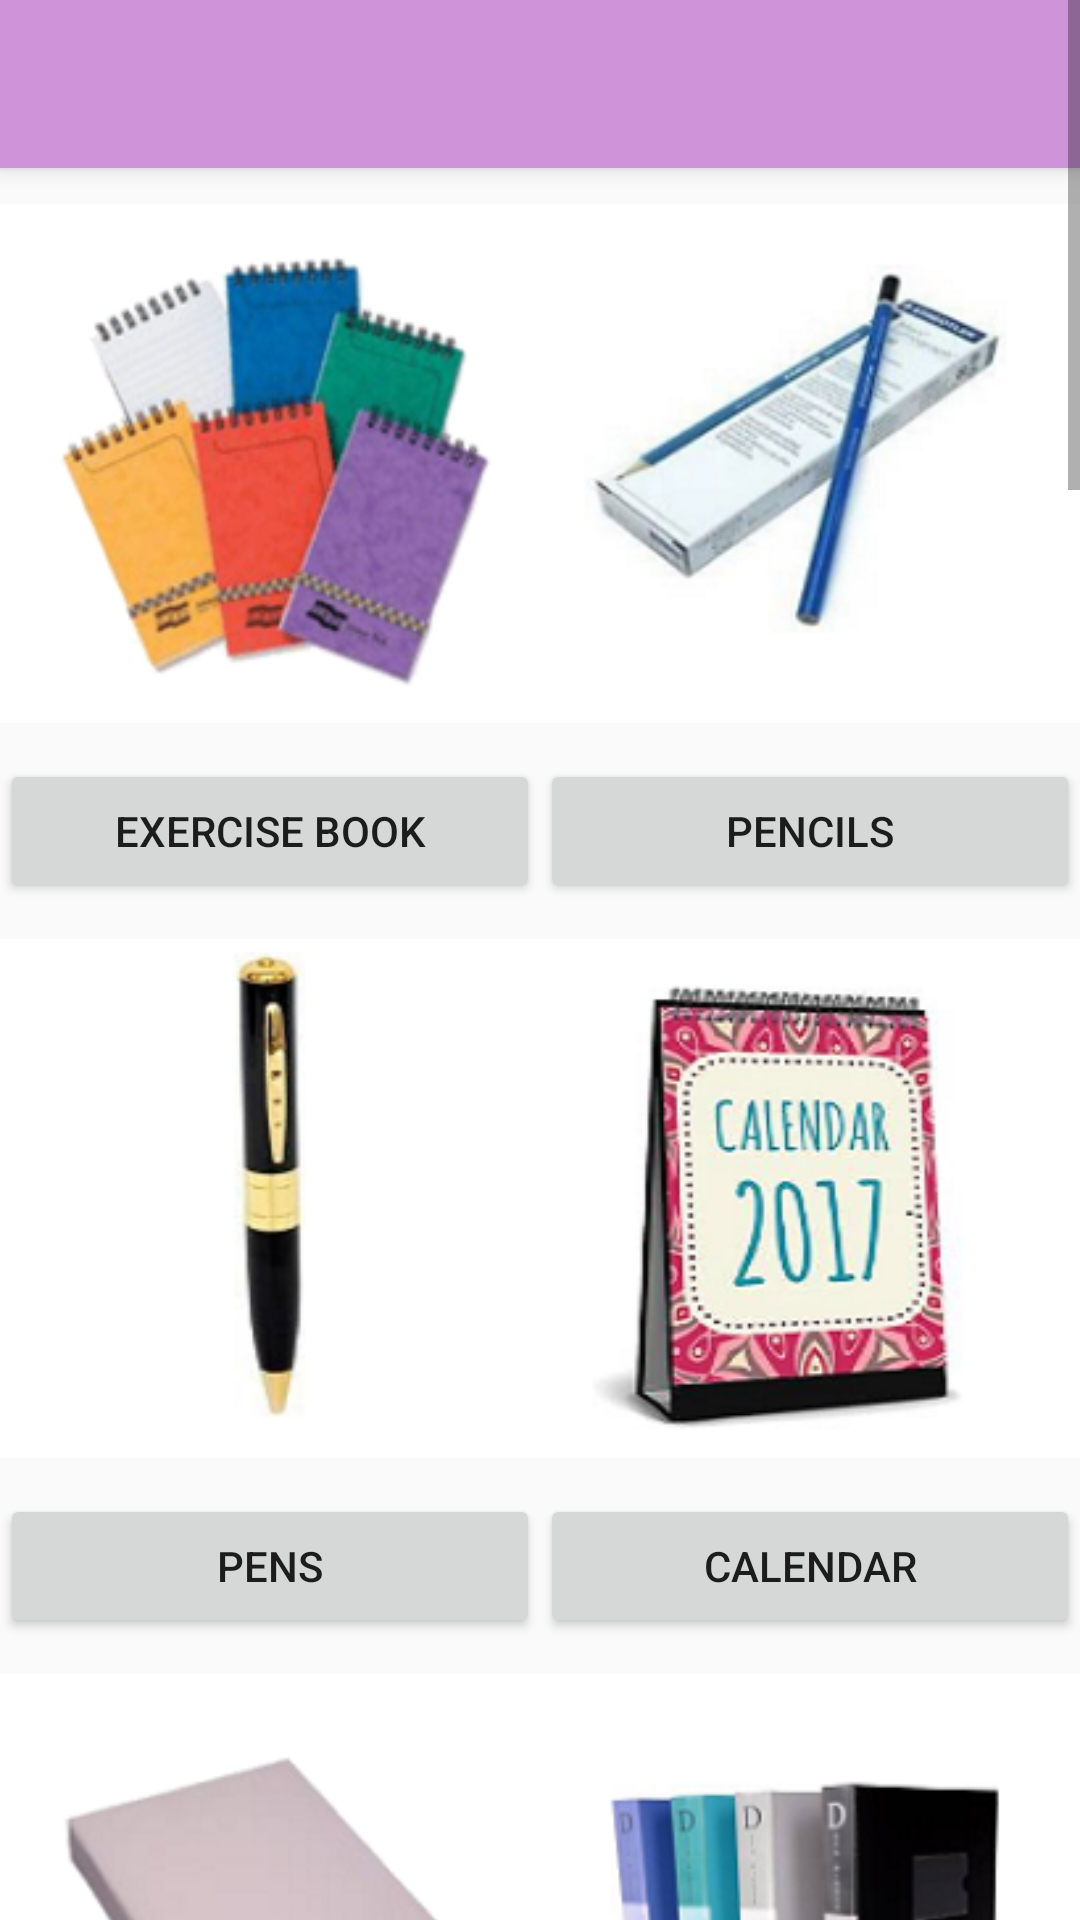

The Android layout XML behind this screen, and the referenced resources:
<!-- AndroidManifest.xml: application theme Theme.AppCompat.Light.NoActionBar -->
<!-- res/layout/activity_homepage.xml -->
<?xml version="1.0" encoding="utf-8"?>
<ScrollView xmlns:android="http://schemas.android.com/apk/res/android"
    xmlns:app="http://schemas.android.com/apk/res-auto"
    android:orientation="vertical"
    android:layout_width="match_parent"
    android:layout_height="match_parent">
    tools:context="com.android.ad.mycart.MainActivity">

    <RelativeLayout
        android:layout_width="match_parent"
        android:layout_height="match_parent">

    <LinearLayout
        android:layout_width="wrap_content"
        android:layout_height="wrap_content"
        android:orientation="vertical">

    <android.support.v7.widget.Toolbar
        android:id="@+id/my_toolbar"
        android:layout_width="match_parent"
        android:layout_height="?attr/actionBarSize"
        android:background="#CE93D8"
        android:elevation="4dp"
        android:theme="@style/ThemeOverlay.AppCompat.ActionBar"
        app:popupTheme="@style/ThemeOverlay.AppCompat.Light"/>

    <RelativeLayout xmlns:android="http://schemas.android.com/apk/res/android"
        xmlns:tools="http://schemas.android.com/tools"
        android:id="@+id/activity_main"
        android:layout_width="match_parent"
        android:layout_height="match_parent"
        >

        <LinearLayout
            android:layout_width="match_parent"
            android:layout_height="match_parent"
            android:orientation="horizontal"
            android:layout_alignParentTop="true"
            android:layout_alignParentLeft="true"
            android:layout_alignParentStart="true">

            <LinearLayout
                android:layout_width="0dp"
                android:layout_height="match_parent"
                android:layout_weight="1"
                android:orientation="vertical">

                <ImageView
                    android:layout_width="match_parent"
                    android:layout_height="wrap_content"
                    android:src="@drawable/notepad"/>

                <Button
                    android:layout_width="match_parent"
                    android:layout_height="wrap_content"
                    android:padding="8dp"
                    android:onClick="openBooksList"
                    android:text="Exercise Book" />

                <ImageView
                    android:layout_width="match_parent"
                    android:layout_height="wrap_content"
                    android:src="@drawable/pens"/>

                <Button
                    android:layout_width="match_parent"
                    android:layout_height="wrap_content"
                    android:padding="8dp"
                    android:onClick="addThreeForTeamA"
                    android:text="Pens" />

                <ImageView
                    android:layout_width="match_parent"
                    android:layout_height="wrap_content"
                    android:src="@drawable/papers" />

                <Button
                    android:layout_width="match_parent"
                    android:layout_height="wrap_content"
                    android:padding="8dp"
                    android:onClick="addThreeForTeamA"
                    android:text="Papers" />


                <ImageView
                    android:layout_width="match_parent"
                    android:layout_height="wrap_content"
                    android:src="@drawable/clips"/>
                <Button
                    android:layout_width="match_parent"
                    android:layout_height="wrap_content"
                    android:padding="8dp"
                    android:onClick="addThreeForTeamA"
                    android:text="Clips" />

                <ImageView
                    android:layout_width="match_parent"
                    android:layout_height="wrap_content"
                    android:src="@drawable/envelope"/>
                <Button
                    android:layout_width="match_parent"
                    android:layout_height="wrap_content"
                    android:padding="8dp"
                    android:onClick="addThreeForTeamA"
                    android:text="Envelope" />

                <ImageView
                    android:layout_width="match_parent"
                    android:layout_height="wrap_content"
                    android:src="@drawable/pad"/>
                <Button
                    android:layout_width="match_parent"
                    android:layout_height="wrap_content"
                    android:padding="8dp"
                    android:onClick="addThreeForTeamA"
                    android:text="Shorthand pad" />

                <ImageView
                    android:layout_width="match_parent"
                    android:layout_height="wrap_content"
                    android:src="@drawable/tape"/>
                <Button
                    android:layout_width="match_parent"
                    android:layout_height="wrap_content"
                    android:padding="8dp"
                    android:onClick="addThreeForTeamA"
                    android:text="Tape" />

                <ImageView
                    android:layout_width="match_parent"
                    android:layout_height="wrap_content"
                    android:src="@drawable/sharpner"/>
                <Button
                    android:layout_width="match_parent"
                    android:layout_height="wrap_content"
                    android:padding="8dp"
                    android:onClick="addThreeForTeamA"
                    android:text="Sharpner" />

                <ImageView
                    android:layout_width="match_parent"
                    android:layout_height="wrap_content"
                    android:src="@drawable/pens"/>
                <Button
                    android:layout_width="match_parent"
                    android:layout_height="wrap_content"
                    android:padding="8dp"
                    android:onClick="addThreeForTeamA"
                    android:text="Tack" />

                <ImageView
                    android:layout_width="match_parent"
                    android:layout_height="wrap_content"
                    android:src="@drawable/tray"/>
                <Button
                    android:layout_width="match_parent"
                    android:layout_height="wrap_content"
                    android:padding="8dp"
                    android:onClick="addThreeForTeamA"
                    android:text="Tray" />



            </LinearLayout>


            <LinearLayout
                android:layout_width="0dp"
                android:layout_height="match_parent"
                android:layout_weight="1"
                android:orientation="vertical"
                android:weightSum="1">

                <ImageView
                    android:layout_width="match_parent"
                    android:layout_height="wrap_content"
                    android:src="@drawable/pencils"
                    android:id="@+id/pencils" />

                <Button
                    android:layout_width="match_parent"
                    android:layout_height="wrap_content"
                    android:padding="8dp"
                    android:onClick="addThreeForTeamA"
                    android:text="Pencils"
                    android:id="@+id/button" />

                <ImageView
                    android:layout_width="match_parent"
                    android:layout_height="wrap_content"
                    android:src="@drawable/calendar"
                    android:id="@+id/imageView2" />

                <Button
                    android:layout_width="match_parent"
                    android:layout_height="wrap_content"
                    android:padding="8dp"
                    android:onClick="addThreeForTeamA"
                    android:text="Calendar" />

                <ImageView
                    android:layout_width="match_parent"
                    android:layout_height="wrap_content"
                    android:src="@drawable/files" />

                <Button
                    android:layout_width="match_parent"
                    android:layout_height="wrap_content"
                    android:padding="8dp"
                    android:onClick="addThreeForTeamA"
                    android:text="Files" />

                <ImageView
                    android:layout_width="match_parent"
                    android:layout_height="wrap_content"
                    android:src="@drawable/eraser" />

                <Button
                    android:layout_width="match_parent"
                    android:layout_height="wrap_content"
                    android:padding="8dp"
                    android:onClick="addThreeForTeamA"
                    android:text="Eraser" />

                <ImageView
                    android:layout_width="match_parent"
                    android:layout_height="wrap_content"
                    android:src="@drawable/puncher" />

                <Button
                    android:layout_width="match_parent"
                    android:layout_height="wrap_content"
                    android:padding="8dp"
                    android:onClick="addThreeForTeamA"
                    android:text="Puncher" />

                <ImageView
                    android:layout_width="match_parent"
                    android:layout_height="wrap_content"
                    android:src="@drawable/pad" />

                <Button
                    android:layout_width="match_parent"
                    android:layout_height="wrap_content"
                    android:padding="8dp"
                    android:onClick="addThreeForTeamA"
                    android:text="Pad" />

                <ImageView
                    android:layout_width="match_parent"
                    android:layout_height="wrap_content"
                    android:src="@drawable/ruler" />

                <Button
                    android:layout_width="match_parent"
                    android:layout_height="wrap_content"
                    android:padding="8dp"
                    android:onClick="addThreeForTeamA"
                    android:text="Rulers" />

                <ImageView
                    android:layout_width="match_parent"
                    android:layout_height="wrap_content"
                    android:src="@drawable/scissors" />
                <Button
                    android:layout_width="match_parent"
                    android:layout_height="wrap_content"
                    android:padding="8dp"
                    android:onClick="addThreeForTeamA"
                    android:text="Scissors" />

                <ImageView
                    android:layout_width="match_parent"
                    android:layout_height="wrap_content"
                    android:src="@drawable/stapler" />

                <Button
                    android:layout_width="match_parent"
                    android:layout_height="wrap_content"
                    android:padding="8dp"
                    android:onClick="addThreeForTeamA"
                    android:text="Stapler" />

                <ImageView
                    android:layout_width="match_parent"
                    android:layout_height="wrap_content"
                    android:src="@drawable/tape"/>
                <Button
                    android:layout_width="match_parent"
                    android:layout_height="wrap_content"
                    android:padding="8dp"
                    android:onClick="addThreeForTeamA"
                    android:text="Tparency" />



            </LinearLayout>
        </LinearLayout>
    </RelativeLayout>

        <ListView
            android:id="@+id/lvProducts"
            android:layout_width="fill_parent"
            android:layout_height="fill_parent"
            />


    </LinearLayout>
    </RelativeLayout>
</ScrollView>
<!-- resources referenced by this layout -->
<resources>
  <!-- drawable calendar: png bitmap (drawable, 51017 bytes) -->
  <!-- drawable clips: png bitmap (drawable, 34997 bytes) -->
  <!-- drawable envelope: png bitmap (drawable, 6573 bytes) -->
  <!-- drawable eraser: png bitmap (drawable, 28603 bytes) -->
  <!-- drawable files: png bitmap (drawable, 27912 bytes) -->
  <!-- drawable notepad: png bitmap (drawable, 55226 bytes) -->
  <!-- drawable pad: png bitmap (drawable, 46906 bytes) -->
  <!-- drawable papers: png bitmap (drawable, 17366 bytes) -->
  <!-- drawable pencils: png bitmap (drawable, 29050 bytes) -->
  <!-- drawable pens: png bitmap (drawable, 11577 bytes) -->
  <!-- drawable puncher: png bitmap (drawable, 28921 bytes) -->
  <!-- drawable ruler: png bitmap (drawable, 10437 bytes) -->
  <!-- drawable scissors: png bitmap (drawable, 19321 bytes) -->
  <!-- drawable sharpner: png bitmap (drawable, 24070 bytes) -->
  <!-- drawable stapler: png bitmap (drawable, 33833 bytes) -->
  <!-- drawable tape: png bitmap (drawable, 52606 bytes) -->
  <!-- drawable tray: png bitmap (drawable, 41508 bytes) -->
</resources>
